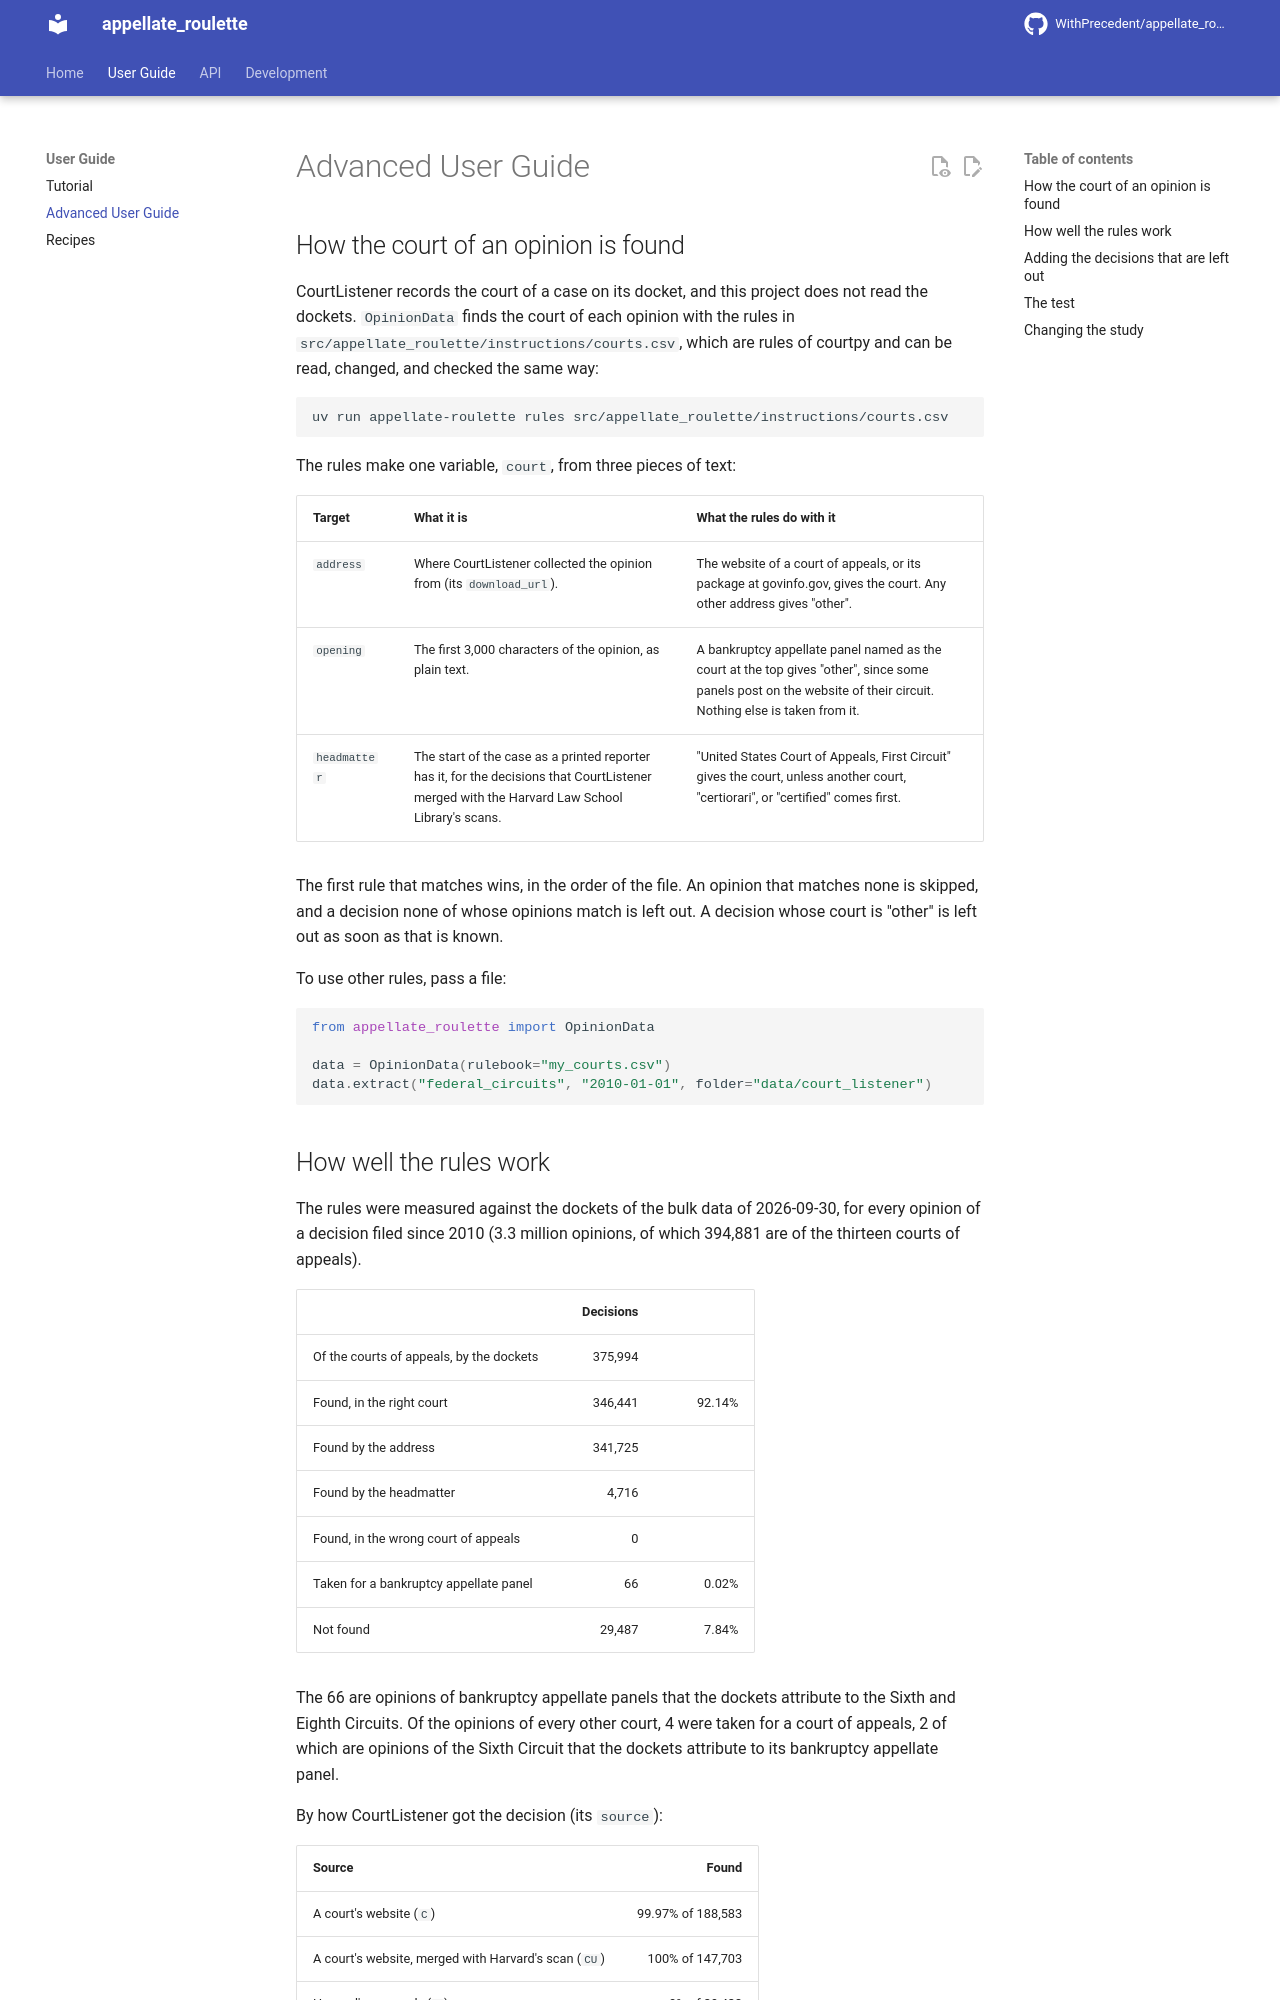

repository: WithPrecedent/appellate_roulette · page: advanced/index.html · generator: mkdocs

# Advanced User Guide

## How the court of an opinion is found

CourtListener records the court of a case on its docket, and this project
does not read the dockets. `OpinionData` finds the court of each opinion with
the rules in `src/appellate_roulette/instructions/courts.csv`, which are rules
of courtpy and can be read, changed, and checked the same way:

```sh
uv run appellate-roulette rules src/appellate_roulette/instructions/courts.csv
```

The rules make one variable, `court`, from three pieces of text:

| Target | What it is | What the rules do with it |
| --- | --- | --- |
| `address` | Where CourtListener collected the opinion from (its `download_url`). | The website of a court of appeals, or its package at govinfo.gov, gives the court. Any other address gives "other". |
| `opening` | The first 3,000 characters of the opinion, as plain text. | A bankruptcy appellate panel named as the court at the top gives "other", since some panels post on the website of their circuit. Nothing else is taken from it. |
| `headmatter` | The start of the case as a printed reporter has it, for the decisions that CourtListener merged with the Harvard Law School Library's scans. | "United States Court of Appeals, First Circuit" gives the court, unless another court, "certiorari", or "certified" comes first. |

The first rule that matches wins, in the order of the file. An opinion that
matches none is skipped, and a decision none of whose opinions match is left
out. A decision whose court is "other" is left out as soon as that is known.

To use other rules, pass a file:

```python
from appellate_roulette import OpinionData

data = OpinionData(rulebook="my_courts.csv")
data.extract("federal_circuits", "2010-01-01", folder="data/court_listener")
```
